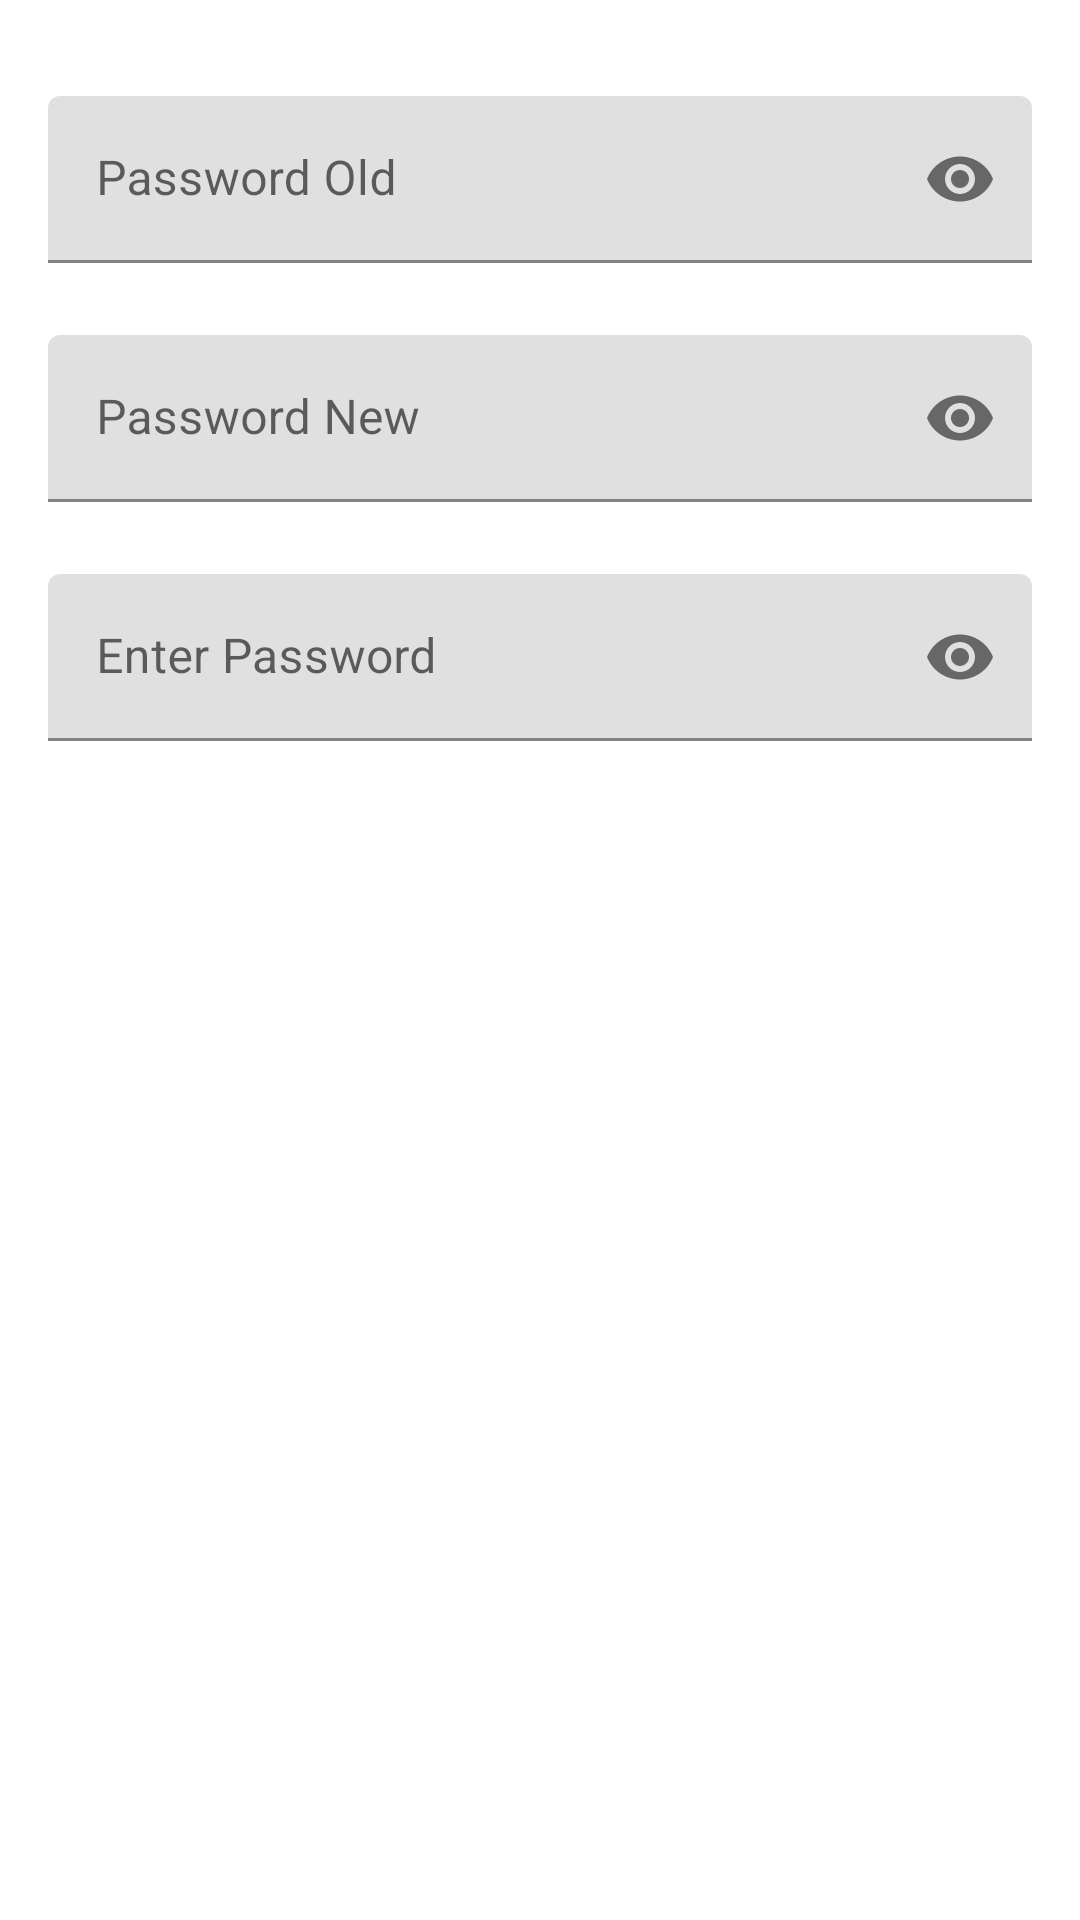

Here is an Android app screen rendered from its layout file. Give the layout XML and the strings, colors and styles it references.
<!-- AndroidManifest.xml: application theme Theme.MOB2041_DuAnMau -->
<!-- res/layout/dialog_doi_mk.xml -->
<?xml version="1.0" encoding="utf-8"?>
<androidx.constraintlayout.widget.ConstraintLayout xmlns:android="http://schemas.android.com/apk/res/android"
    xmlns:app="http://schemas.android.com/apk/res-auto"
    xmlns:tools="http://schemas.android.com/tools"
    android:id="@+id/fragmnetDoiMK"
    android:layout_width="match_parent"
    android:layout_height="match_parent">

    <com.google.android.material.textfield.TextInputLayout
        android:id="@+id/textInputLayout"
        android:layout_width="0dp"
        android:layout_height="wrap_content"
        android:layout_marginStart="16dp"
        android:layout_marginTop="32dp"
        android:layout_marginEnd="16dp"
        app:layout_constraintEnd_toEndOf="parent"
        app:layout_constraintStart_toStartOf="parent"
        app:layout_constraintTop_toTopOf="parent"
        app:passwordToggleEnabled="true">

        <EditText
            android:id="@+id/edtPassOld"
            android:layout_width="match_parent"
            android:layout_height="wrap_content"
            android:drawableStart="@drawable/ic_baseline_lock_open_24"
            android:drawablePadding="12dp"
            android:hint="Password Old"
            android:inputType="textPassword"
            android:paddingLeft="12dp"
            android:paddingRight="12dp" />
    </com.google.android.material.textfield.TextInputLayout>

    <com.google.android.material.textfield.TextInputLayout
        android:id="@+id/textInputLayout2"
        android:layout_width="0dp"
        android:layout_height="wrap_content"
        android:layout_marginStart="16dp"
        android:layout_marginTop="24dp"
        android:layout_marginEnd="16dp"
        app:layout_constraintEnd_toEndOf="parent"
        app:layout_constraintStart_toStartOf="parent"
        app:layout_constraintTop_toBottomOf="@+id/textInputLayout"
        app:passwordToggleEnabled="true">

        <EditText
            android:id="@+id/edtNewPass"
            android:layout_width="match_parent"
            android:layout_height="wrap_content"
            android:drawableStart="@drawable/ic_baseline_lock_open_24"
            android:drawablePadding="12dp"
            android:hint="Password New"
            android:inputType="textPassword"
            android:paddingLeft="12dp"
            android:paddingRight="12dp" />
    </com.google.android.material.textfield.TextInputLayout>

    <com.google.android.material.textfield.TextInputLayout
        android:id="@+id/textInputLayout3"
        android:layout_width="0dp"
        android:layout_height="wrap_content"
        android:layout_marginStart="16dp"
        android:layout_marginTop="24dp"
        android:layout_marginEnd="16dp"
        app:layout_constraintEnd_toEndOf="parent"
        app:layout_constraintStart_toStartOf="parent"
        app:layout_constraintTop_toBottomOf="@+id/textInputLayout2"
        app:passwordToggleEnabled="true">

        <EditText
            android:id="@+id/edtReNewPass"
            android:layout_width="match_parent"
            android:layout_height="wrap_content"
            android:drawableStart="@drawable/ic_baseline_lock_open_24"
            android:drawablePadding="12dp"
            android:hint="Enter Password"
            android:inputType="textPassword"
            android:paddingLeft="12dp"
            android:paddingRight="12dp" />
    </com.google.android.material.textfield.TextInputLayout>





















</androidx.constraintlayout.widget.ConstraintLayout>
<!-- resources referenced by this layout -->
<resources>
  <style name="Theme.MOB2041_DuAnMau" parent="Theme.MaterialComponents.DayNight.NoActionBar">
          
          <item name="colorPrimary">@color/purple_500</item>
          <item name="colorPrimaryVariant">@color/purple_700</item>
          <item name="colorOnPrimary">@color/white</item>
          
          <item name="colorSecondary">@color/teal_200</item>
          <item name="colorSecondaryVariant">@color/teal_700</item>
          <item name="colorOnSecondary">@color/black</item>
          
          <item name="android:statusBarColor" tools:targetApi="l">?attr/colorPrimaryVariant</item>
          
      </style>
  <!-- not gathered from this repository: default colours our renderer supplied (Android Studio template values) -->
  <color name="purple_500">#FF6200EE</color>
  <color name="purple_700">#FF3700B3</color>
  <color name="teal_200">#FF03DAC5</color>
  <color name="teal_700">#FF018786</color>
  <color name="black">#FF000000</color>
  <color name="white">#FFFFFFFF</color>
</resources>
